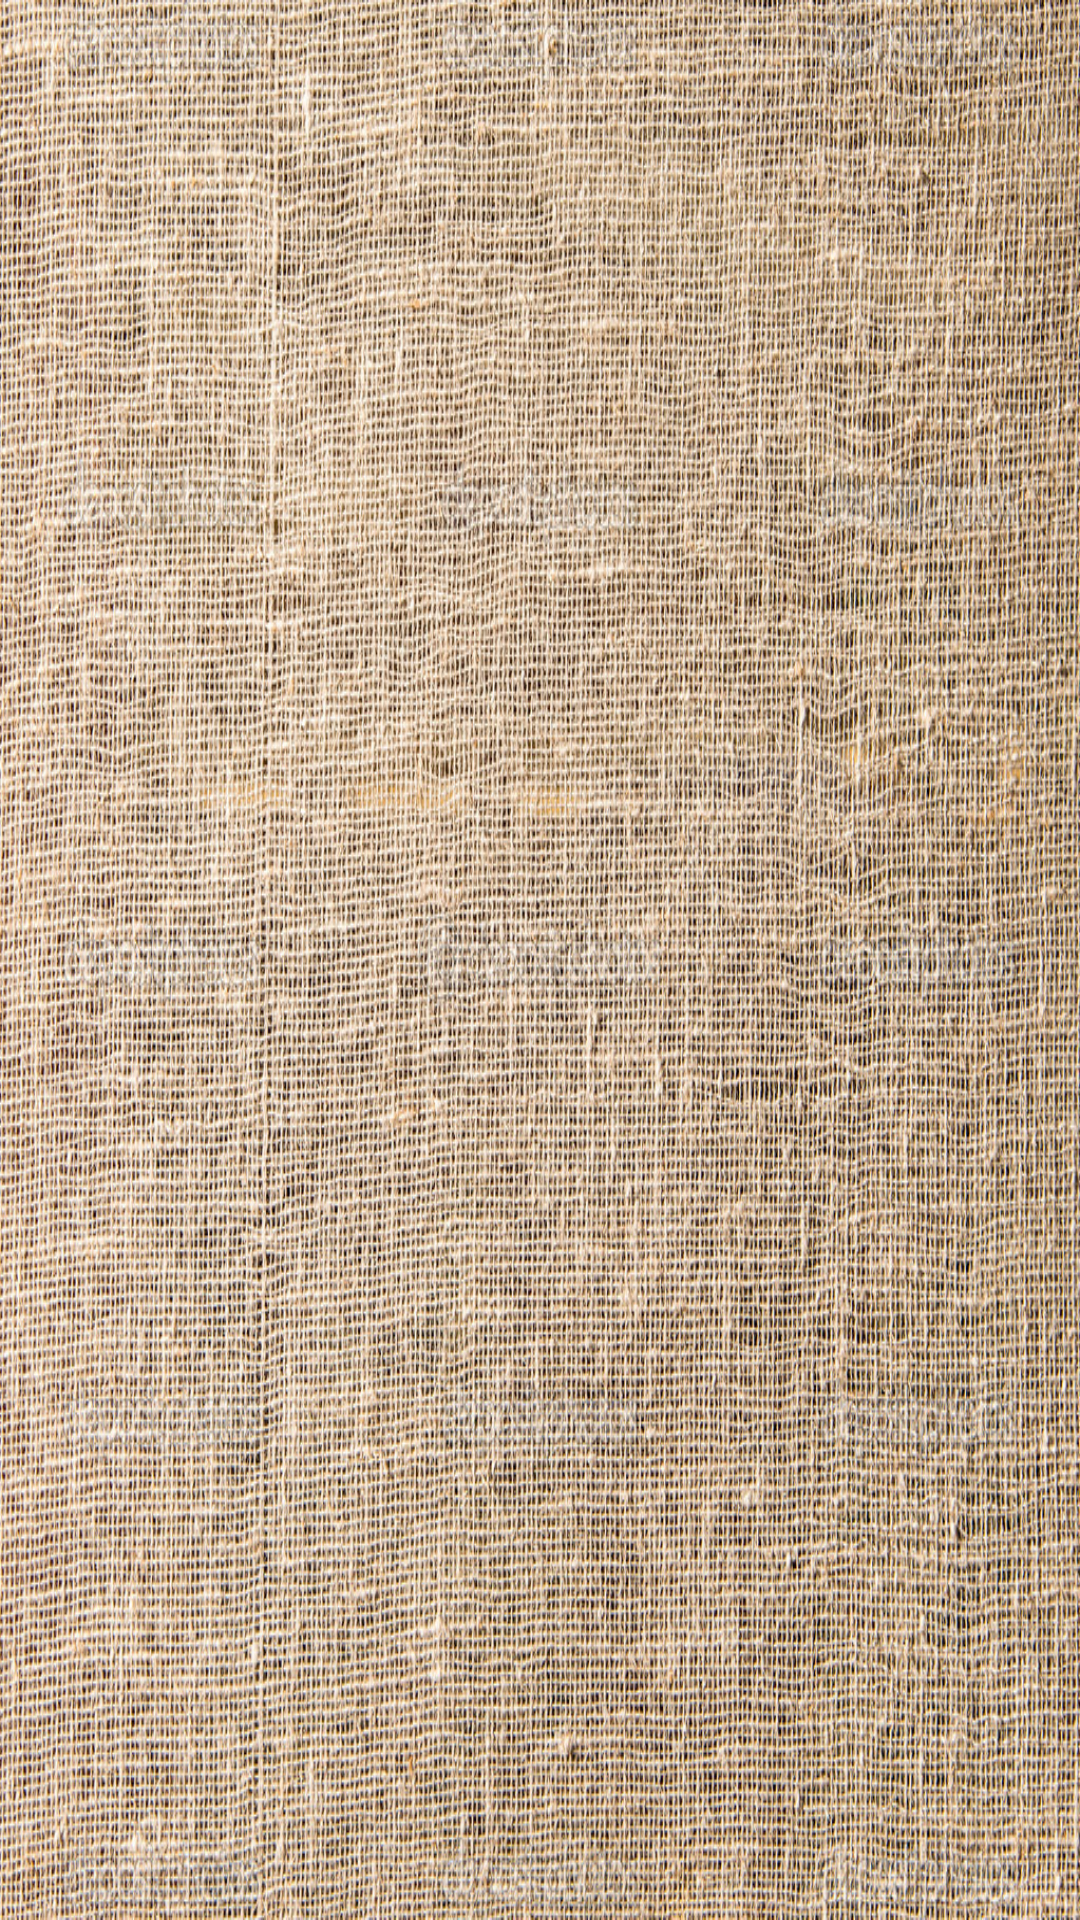

Android layout source for this screen:
<!-- AndroidManifest.xml: application theme AppTheme -->
<!-- res/layout/activity_main.xml -->
<?xml version="1.0" encoding="utf-8"?>
<RelativeLayout xmlns:android="http://schemas.android.com/apk/res/android"
    xmlns:tools="http://schemas.android.com/tools"
    android:layout_width="fill_parent"
    android:layout_height="fill_parent"
    android:paddingBottom="@dimen/activity_vertical_margin"
    android:paddingLeft="@dimen/activity_horizontal_margin"
    android:paddingRight="@dimen/activity_horizontal_margin"
    android:paddingTop="@dimen/activity_vertical_margin"
    tools:context="ekkleric.com.vk.ukrbash.MainActivity"
    android:configChanges="orientation"
    android:screenOrientation="portrait"
    android:background="@drawable/stru">

    <android.support.v7.widget.RecyclerView
    android:layout_width="match_parent"
    android:layout_height="match_parent"
    android:background="#00283139"
    android:id="@+id/rv" />

</RelativeLayout>
<!-- resources referenced by this layout -->
<resources>
  <!-- drawable stru: jpg bitmap (drawable, 822423 bytes) -->
  <style name="AppTheme" parent="Theme.AppCompat.Light.DarkActionBar">
          
          <item name="colorPrimary">@color/colorPrimary</item>
          <item name="colorPrimaryDark">@color/colorPrimaryDark</item>
          <item name="colorAccent">@color/colorAccent</item>
      </style>
  <!-- not gathered from this repository: default colours our renderer supplied (Android Studio template values) -->
  <color name="colorPrimary">#FF6200EE</color>
  <color name="colorPrimaryDark">#FF3700B3</color>
  <color name="colorAccent">#FF03DAC5</color>
</resources>
